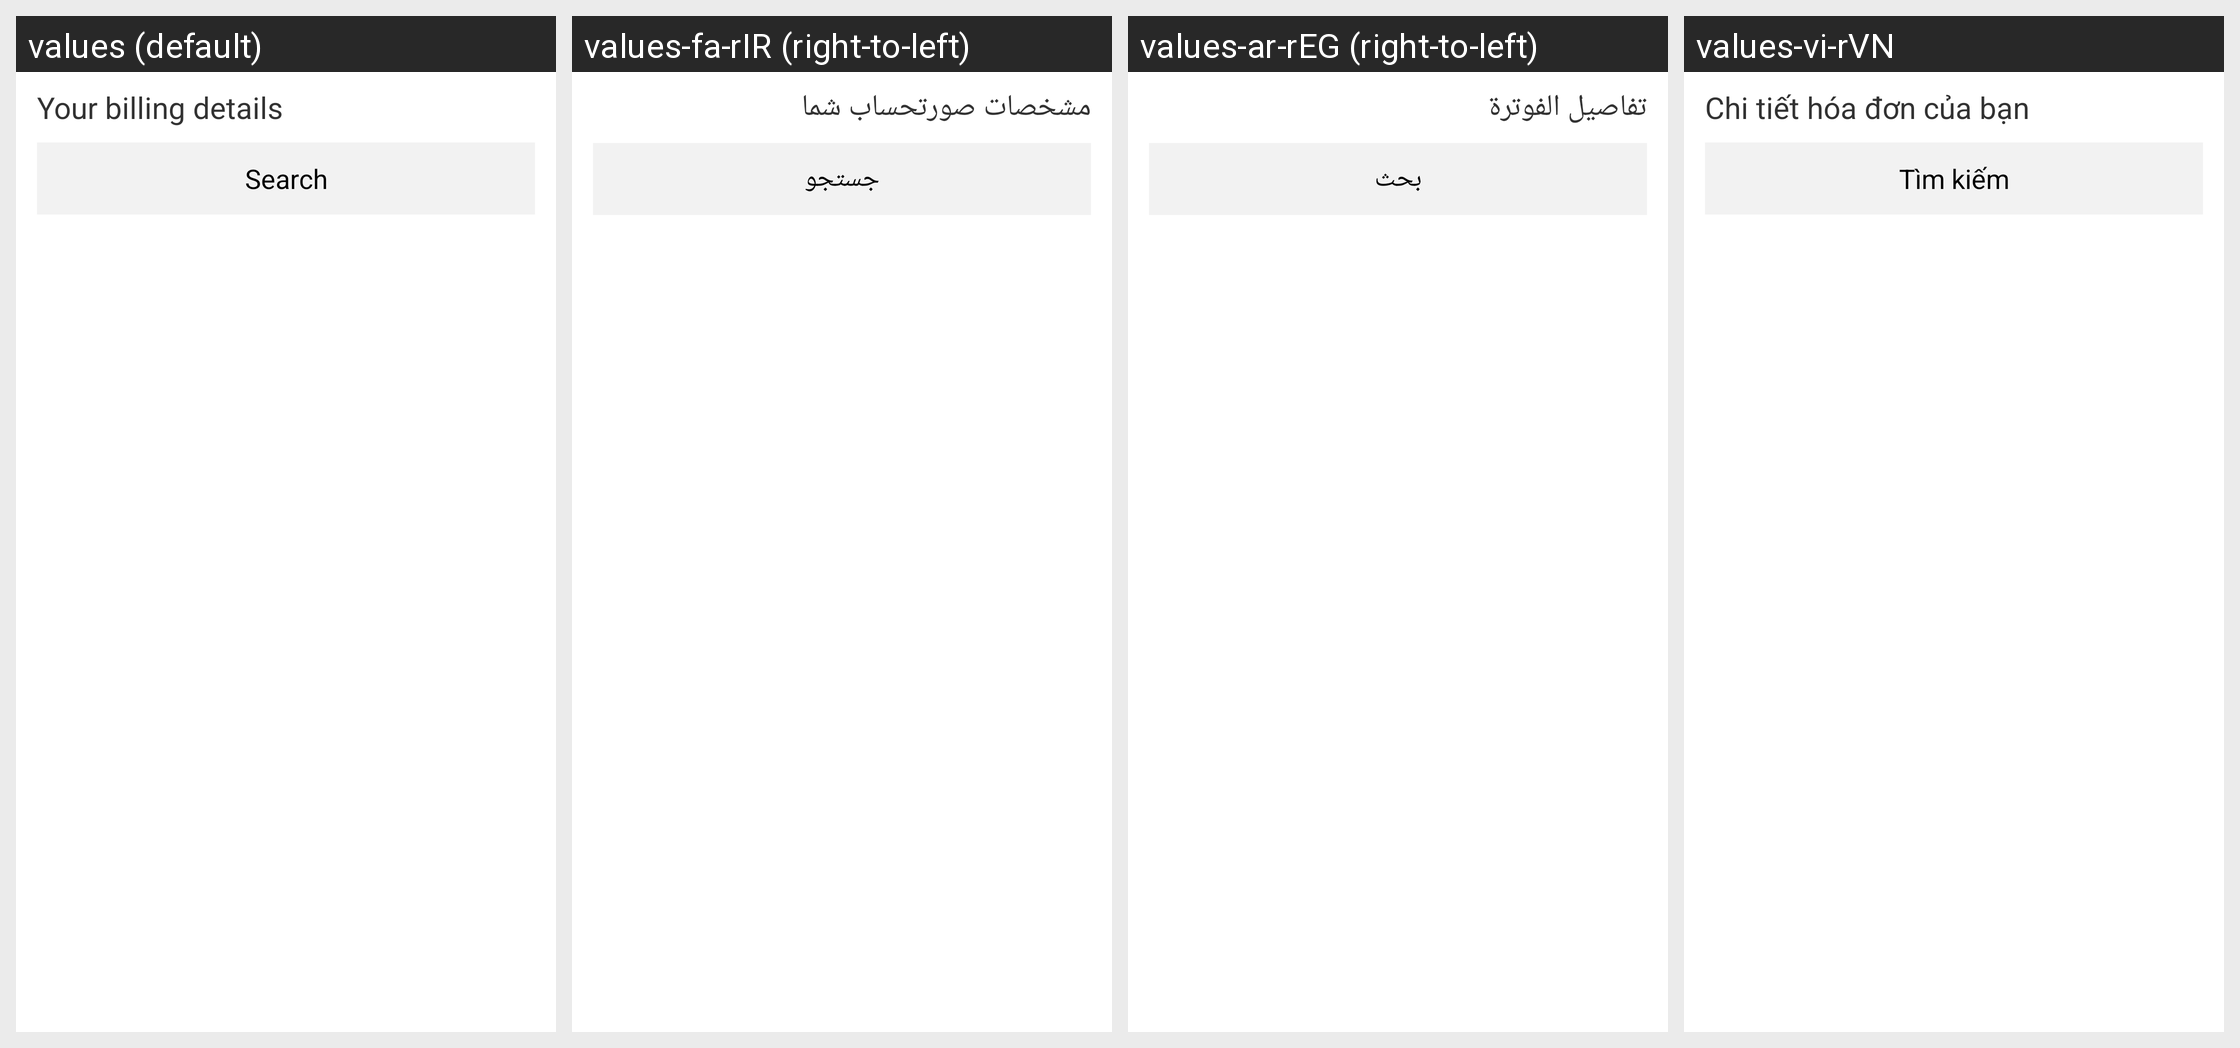

For this localized Android screen grid, give each drawn string resource with its value in every locale shown.
Android screen res/layout/afterpay_search_section.xml rendered under 4 locales, left to right: values (default), values-fa-rIR (right-to-left), values-ar-rEG (right-to-left), values-vi-rVN. Device: Nexus 5 (rendered at 1080×1920; each locale shown at half size, 540×960, under a caption strip naming it); theme AppTheme.
Other locales in the repository, not shown: values-cs-rCZ, values-da-rDK, values-de-rAT, values-de-rBE, values-de-rCH, values-de-rDE, values-el-rGR, values-en-rAU, values-en-rCA, values-en-rGB, values-en-rIE, values-en-rNZ, values-en-rUS, values-es-rAR, values-es-rCO, values-es-rES, values-es-rMX, values-et-rEE, values-fi-rFI, values-fr-rBE, values-fr-rCA, values-fr-rFR, values-he-rIL, values-hi-rIN, values-hr-rHR, values-hu-rHU, values-it-rCH, values-it-rIT, values-ja-rJP, values-ko-rKR, values-lt-rLT, values-lv-rLV, values-ms-rMY, values-nb-rNO, values-nl-rBE, values-nl-rNL, values-pl-rPL, values-pt-rBR, values-pt-rPT, values-ro-rRO, values-ru-rRU, values-sk-rSK, values-sl-rSI, values-sv-rSE, values-sw-rKE, values-th-rTH, values-tr-rTR, values-uk-rUA, values-ur-rPK, values-zh-rCN, values-zh-rHK.
Strings drawn on this screen, with the default value and each locale's value (text and hints the layout hard-codes, and strings that could not be matched under every locale, appear in the picture but are not listed):

gc.app.paymentProductDetails.searchConsumer.label
  values: Your billing details
  values-fa-rIR: مشخصات صورتحساب شما
  values-ar-rEG: تفاصيل الفوترة
  values-vi-rVN: Chi tiết hóa đơn của bạn

gc.app.paymentProductDetails.searchConsumer.buttons.search
  values: Search
  values-fa-rIR: جستجو
  values-ar-rEG: بحث
  values-vi-rVN: Tìm kiếm
